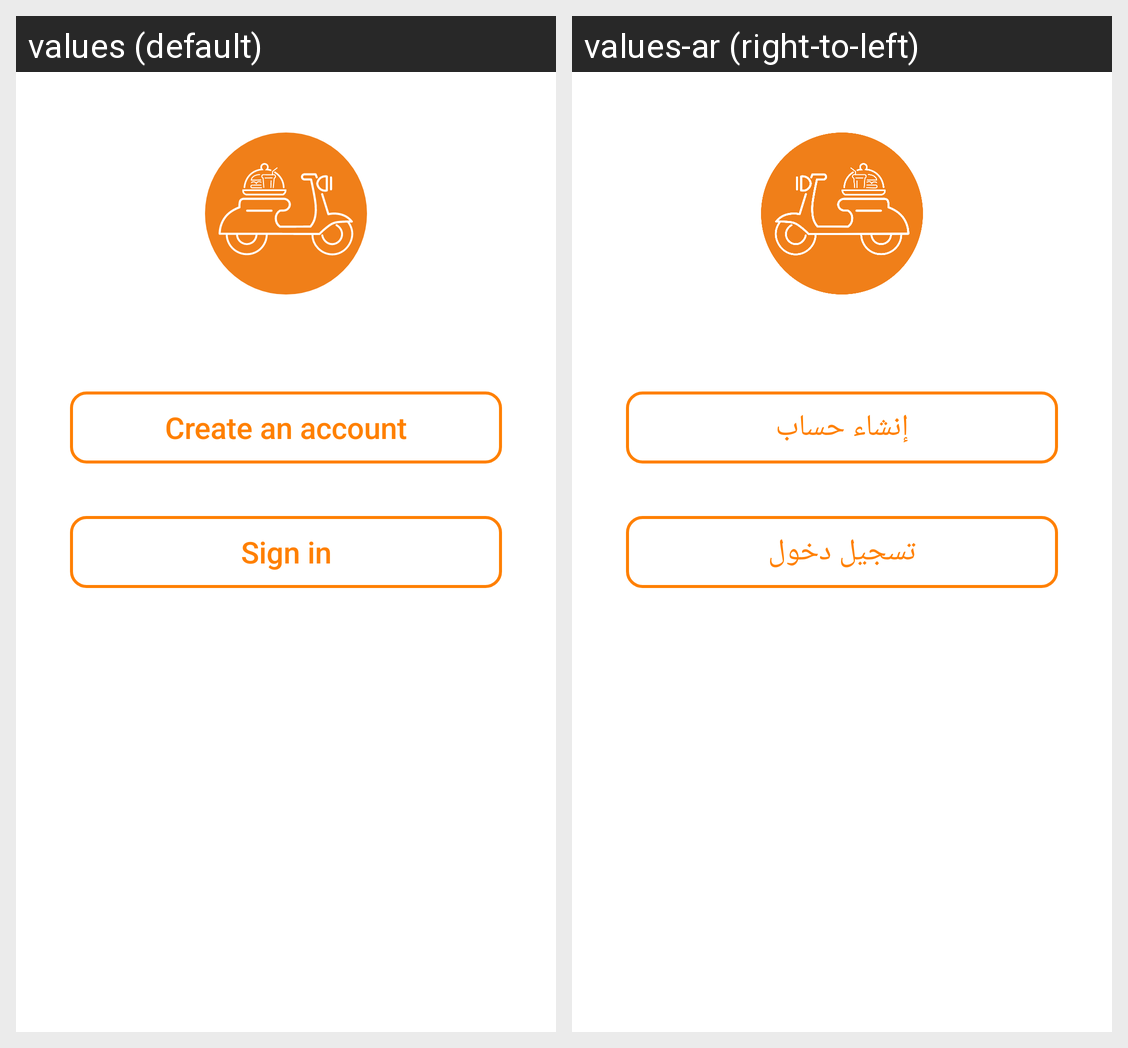

Translations of the strings shown on this Android screen, per locale in the grid:
Android screen res/layout/activity_welcome.xml rendered under 2 locales, left to right: values (default), values-ar (right-to-left). Device: Nexus 5 (rendered at 1080×1920; each locale shown at half size, 540×960, under a caption strip naming it); theme Theme.Wajbaty.
Strings drawn on this screen, with the default value and each locale's value (text and hints the layout hard-codes, and strings that could not be matched under every locale, appear in the picture but are not listed):

create_an_account
  values: Create an account
  values-ar: إنشاء حساب

sign_in
  values: Sign in
  values-ar: تسجيل دخول
